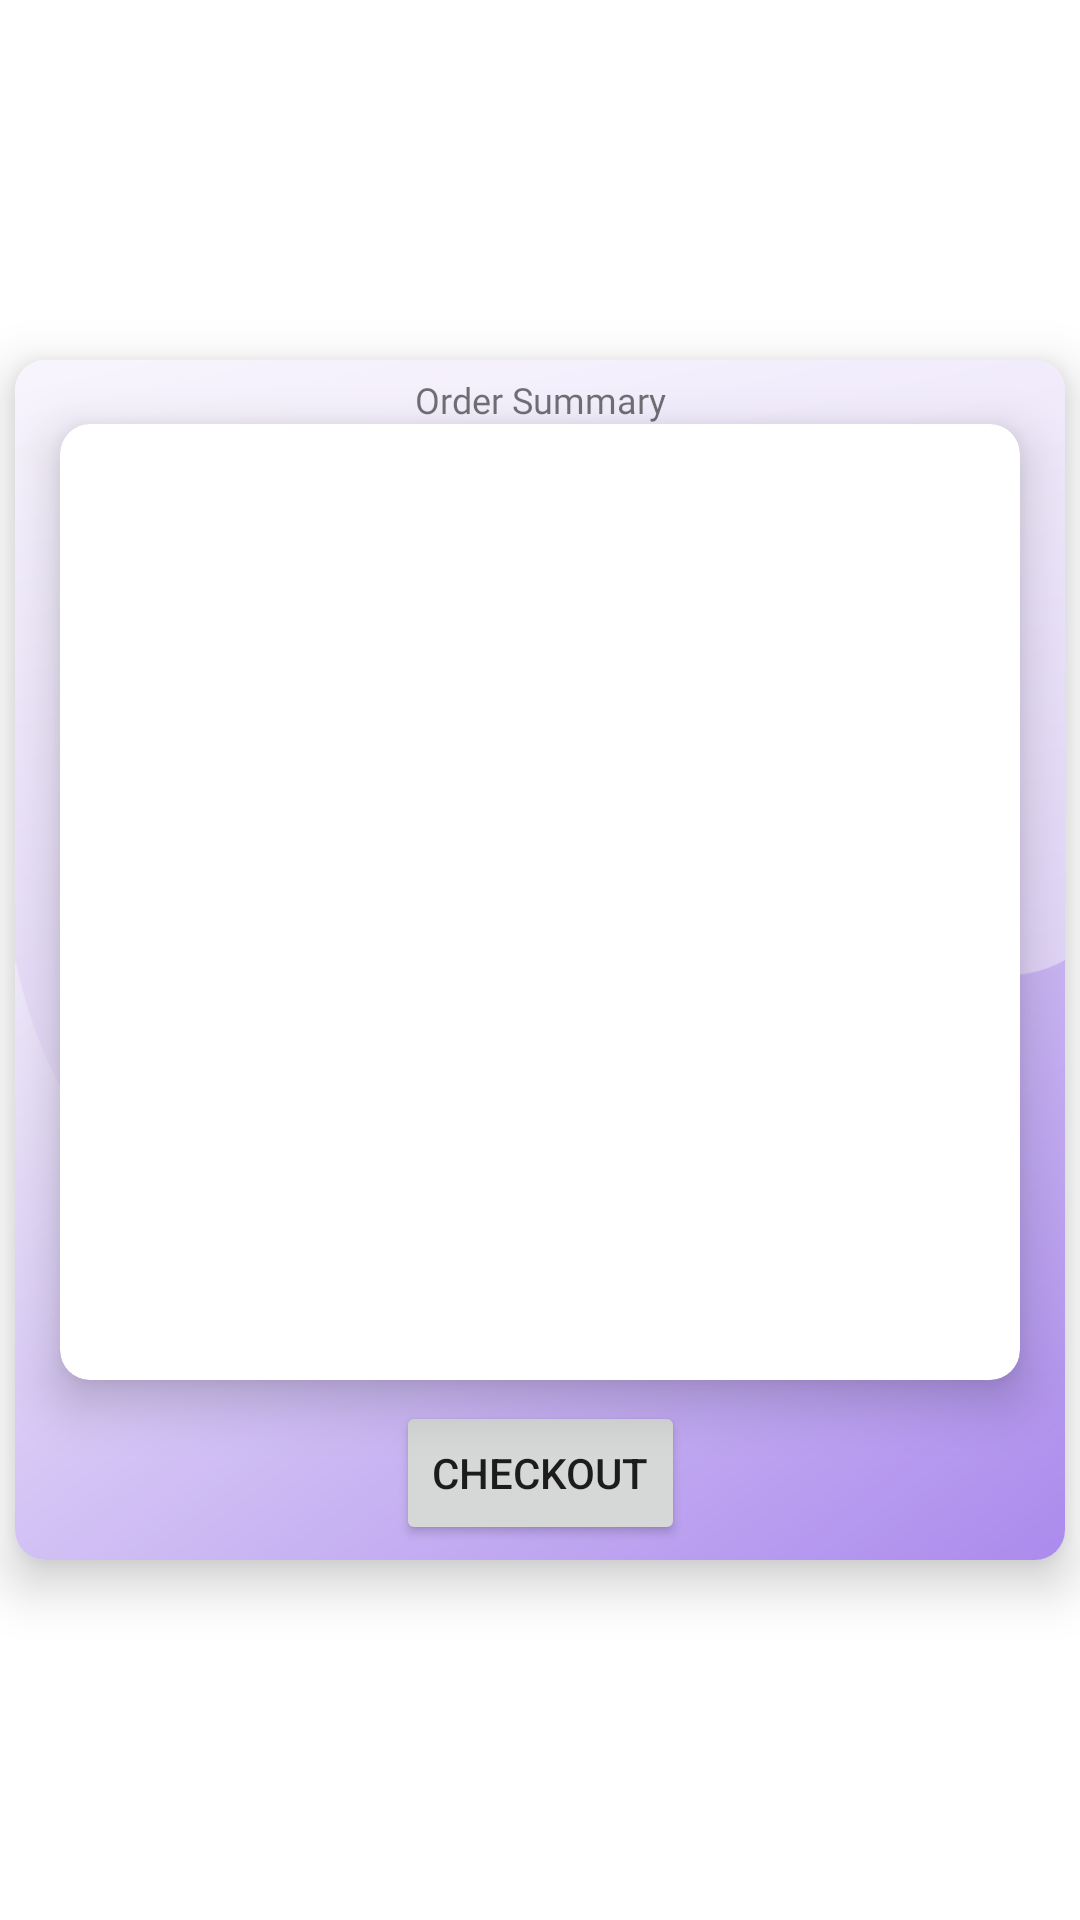

Reconstruct the res/layout file that produces this screen, plus the resources it refers to.
<!-- AndroidManifest.xml: application theme Theme.LICENTA -->
<!-- res/layout/checkout_popup.xml -->
<?xml version="1.0" encoding="utf-8"?>
<androidx.constraintlayout.widget.ConstraintLayout xmlns:android="http://schemas.android.com/apk/res/android"
    xmlns:app="http://schemas.android.com/apk/res-auto"
    xmlns:tools="http://schemas.android.com/tools"
    android:layout_width="match_parent"
    android:layout_height="match_parent">

    <androidx.cardview.widget.CardView
        android:layout_width="350dp"
        android:layout_height="400dp"
        app:layout_constraintBottom_toBottomOf="parent"
        app:layout_constraintEnd_toEndOf="parent"
        app:layout_constraintStart_toStartOf="parent"
        app:layout_constraintTop_toTopOf="parent"
        app:cardCornerRadius="10dp"
        app:cardElevation="10dp">

        <androidx.constraintlayout.widget.ConstraintLayout
            android:layout_width="match_parent"
            android:layout_height="match_parent"
            android:background="@drawable/info_card_background">

            <TextView
                android:id="@+id/textView3"
                android:layout_width="wrap_content"
                android:layout_height="wrap_content"
                android:layout_marginTop="5dp"
                android:fontFamily="@font/poppins_medium"
                android:text="@string/order_summary"
                android:textSize="12sp"
                app:layout_constraintBottom_toBottomOf="parent"
                app:layout_constraintEnd_toEndOf="parent"
                app:layout_constraintStart_toStartOf="parent"
                app:layout_constraintTop_toTopOf="parent"
                app:layout_constraintVertical_bias="0.0" />

            <androidx.cardview.widget.CardView
                android:id="@+id/cardView5"
                android:layout_width="320dp"
                android:layout_height="0dp"
                app:cardCornerRadius="10dp"
                app:cardElevation="10dp"
                app:layout_constraintBottom_toTopOf="@+id/guideline3"
                app:layout_constraintEnd_toEndOf="parent"
                app:layout_constraintStart_toStartOf="parent"
                app:layout_constraintTop_toBottomOf="@+id/textView3"
                app:layout_constraintVertical_bias="0.0">

                <androidx.constraintlayout.widget.ConstraintLayout
                    android:layout_width="match_parent"
                    android:layout_height="match_parent">

                    <ListView
                        android:id="@+id/lvOrder"
                        android:layout_width="match_parent"
                        android:layout_height="match_parent" />
                </androidx.constraintlayout.widget.ConstraintLayout>
            </androidx.cardview.widget.CardView>

            <Button
                android:id="@+id/btnCheckOut"
                android:layout_width="wrap_content"
                android:layout_height="wrap_content"
                android:layout_marginTop="2dp"
                android:text="@string/checkout"
                app:layout_constraintBottom_toBottomOf="parent"
                app:layout_constraintEnd_toEndOf="parent"
                app:layout_constraintStart_toStartOf="parent"
                app:layout_constraintTop_toBottomOf="@+id/cardView5" />

            <androidx.constraintlayout.widget.Guideline
                android:id="@+id/guideline3"
                android:layout_width="wrap_content"
                android:layout_height="wrap_content"
                android:orientation="horizontal"
                app:layout_constraintGuide_percent="0.85" />


        </androidx.constraintlayout.widget.ConstraintLayout>
    </androidx.cardview.widget.CardView>

</androidx.constraintlayout.widget.ConstraintLayout>
<!-- resources referenced by this layout -->
<resources>
  <!-- drawable info_card_background: png bitmap (drawable, 98169 bytes) -->
  <string name="checkout">CheckOut</string>
  <string name="order_summary">Order Summary</string>
  <style name="Theme.LICENTA" parent="Theme.MaterialComponents.DayNight.NoActionBar">
          
          <item name="colorPrimary">@color/CardBackgroudn</item>
          <item name="colorPrimaryVariant">@color/themeViolet</item>
          <item name="colorOnPrimary">@color/white</item>
          
          <item name="colorSecondary">@color/CardBackgroudn</item>
          <item name="colorSecondaryVariant">@color/teal_700</item>
          <item name="colorOnSecondary">@color/black</item>
          
          <item name="android:statusBarColor">?attr/colorPrimaryVariant</item>
          
      </style>
  <color name="CardBackgroudn">#B184FB</color>
  <color name="themeViolet">#9B60FB</color>
  <color name="white">#FFFFFFFF</color>
  <color name="teal_700">#FF018786</color>
  <color name="black">#FF000000</color>
</resources>
